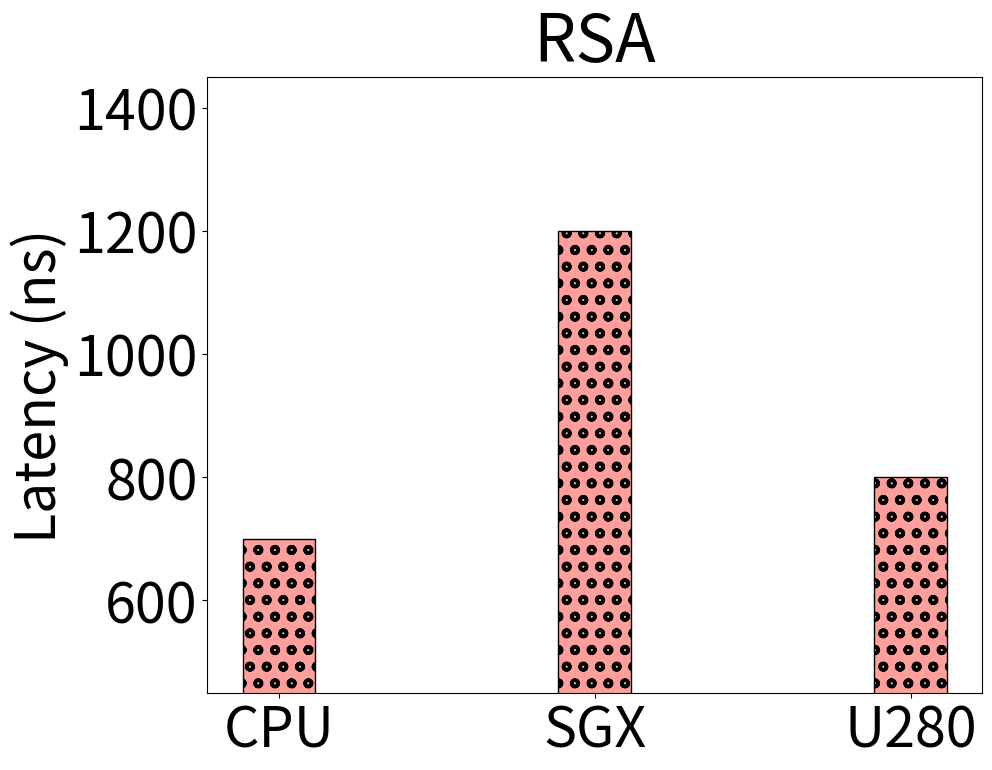

This chart was generated by the following Python code:
from os import read
import numpy as np
import matplotlib.pyplot as plt
import math
import sys
import csv
import seaborn as sns

plt.rcParams['hatch.linewidth'] = 2.5
palette = sns.color_palette("pastel")


plt.rcParams["figure.figsize"] = (10, 8)
plt.rcParams.update({'font.size': 40})

fig, ax = plt.subplots()

rsa_lat = [700, 1200, 800]
envs = ['CPU', 'SGX', 'U280']
x = np.arange(len(envs))
low = int(min(rsa_lat))
high = int(max(rsa_lat))
plt.ylim([math.ceil(low-0.5*(high-low)), math.ceil(high+0.5*(high-low))])


ax.bar(envs, rsa_lat, width = 0.23, color= palette[3], hatch="o", edgecolor="black")
ax.set_ylabel("Latency (ns)")
ax.set_title("RSA")
plt.savefig('rsa.pdf',dpi=400)
#plt.show()
